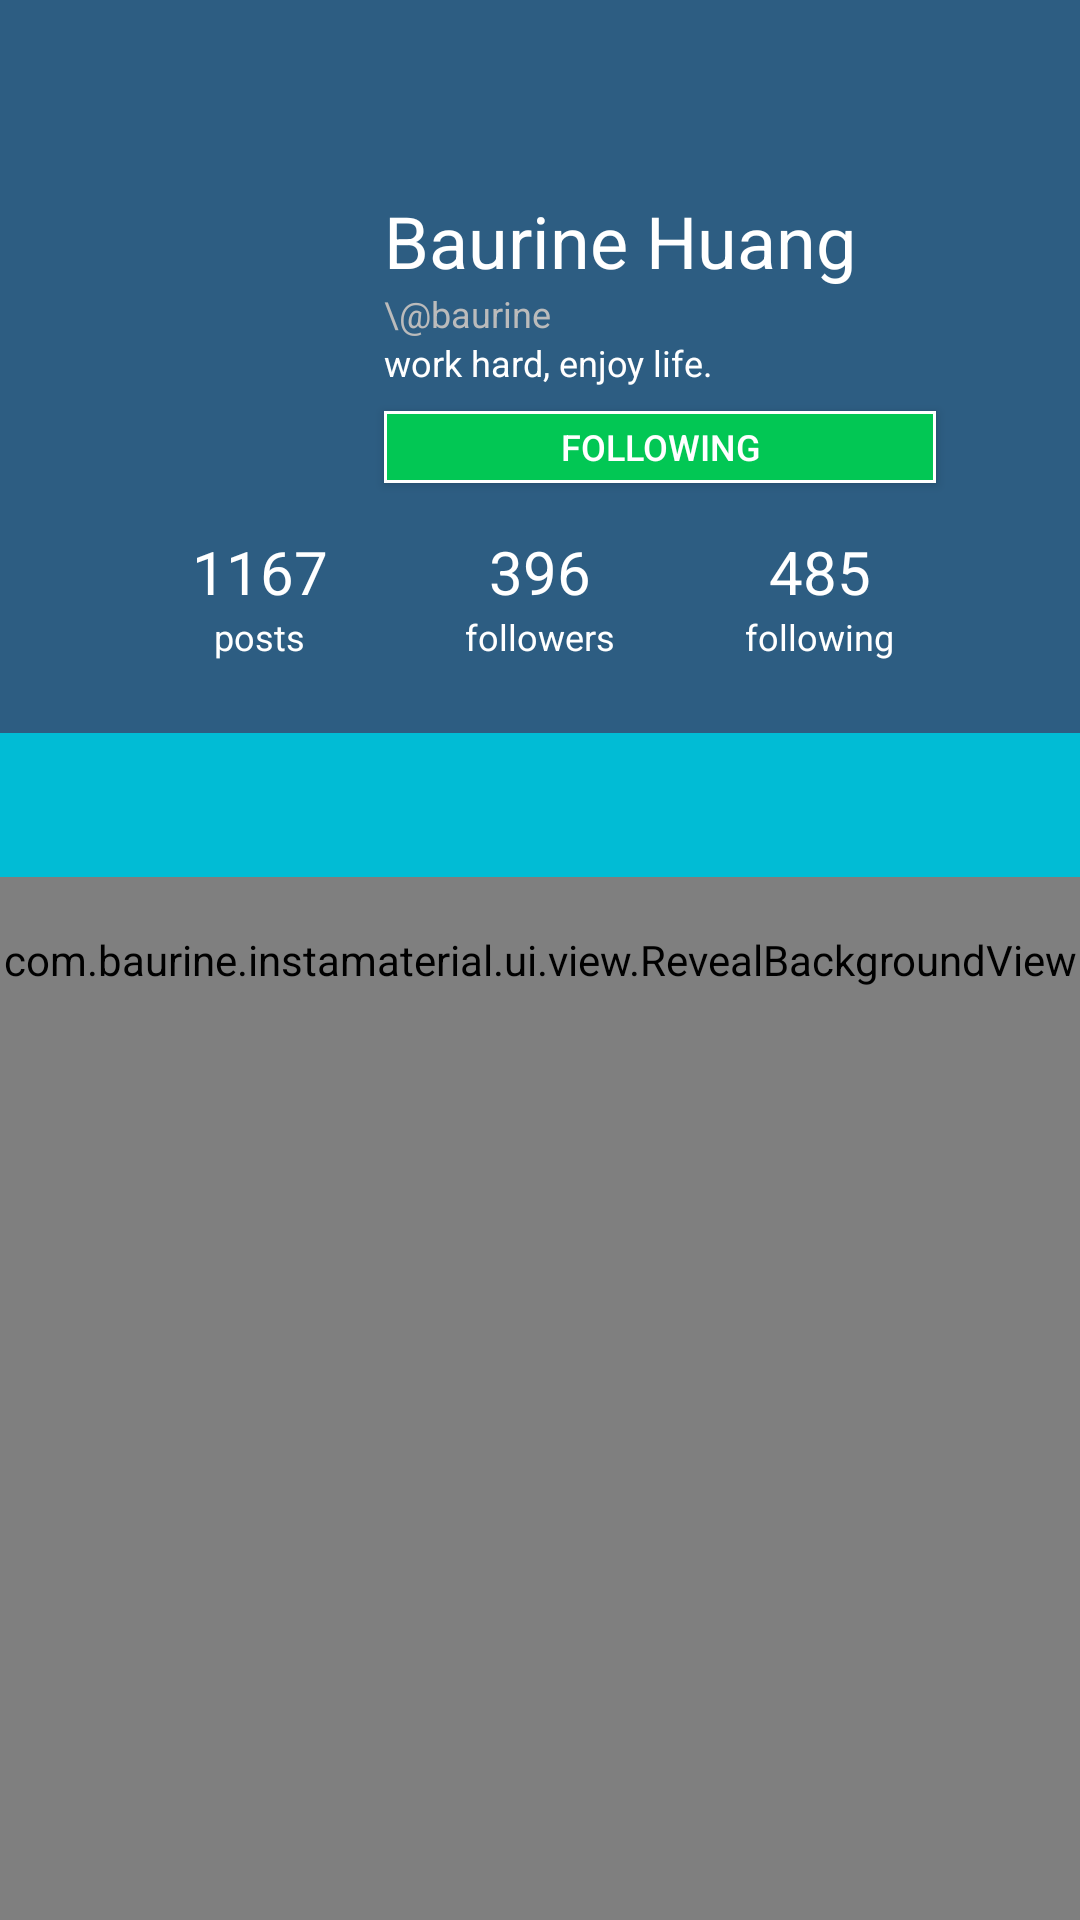

Here is an Android app screen rendered from its layout file. Give the layout XML and the strings, colors and styles it references.
<!-- AndroidManifest.xml: activity theme AppTheme.TransparentActivity -->
<!-- res/layout/activity_user_profile_coordinator.xml -->
<RelativeLayout
    android:id="@+id/rl_root"
    xmlns:android="http://schemas.android.com/apk/res/android"
    xmlns:app="http://schemas.android.com/apk/res-auto"
    android:layout_width="match_parent"
    android:layout_height="match_parent">

    <com.baurine.instamaterial.ui.view.RevealBackgroundView
        android:id="@+id/rbv_background"
        android:layout_width="match_parent"
        android:layout_height="match_parent"/>

    <android.support.design.widget.CoordinatorLayout
        android:layout_width="match_parent"
        android:layout_height="match_parent">

        <android.support.v7.widget.RecyclerView
            android:id="@+id/rv_user_profile"
            android:layout_width="match_parent"
            android:layout_height="match_parent"
            app:layout_behavior="@string/appbar_scrolling_view_behavior"/>

        <android.support.design.widget.AppBarLayout
            android:layout_width="match_parent"
            android:layout_height="wrap_content"
            android:theme="@style/ThemeOverlay.AppCompat.Dark.ActionBar">

            <android.support.design.widget.CollapsingToolbarLayout
                android:layout_width="match_parent"
                android:layout_height="match_parent"
                app:contentScrim="?attr/colorPrimary"
                app:layout_scrollFlags="scroll|exitUntilCollapsed">

                <LinearLayout
                    android:id="@+id/ll_user_profile_root"
                    android:layout_width="match_parent"
                    android:layout_height="wrap_content"
                    android:background="@color/style_color_primary"
                    android:clipChildren="false"
                    android:clipToPadding="false"
                    android:orientation="vertical"
                    android:paddingBottom="24dp"
                    android:paddingLeft="24dp"
                    android:paddingRight="24dp"
                    android:paddingTop="64dp"
                    app:layout_collapseMode="parallax">

                    <RelativeLayout
                        android:layout_width="match_parent"
                        android:layout_height="wrap_content"
                        android:clipChildren="false">

                        <ImageView
                            android:id="@+id/iv_user_profile_avatar"
                            android:layout_width="@dimen/user_profile_avatar_size"
                            android:layout_height="@dimen/user_profile_avatar_size"
                            android:layout_centerVertical="true"
                            android:layout_marginRight="16dp"
                            android:src="@mipmap/ic_launcher"/>

                        <LinearLayout
                            android:id="@+id/ll_user_profile_detail"
                            android:layout_width="match_parent"
                            android:layout_height="wrap_content"
                            android:layout_toRightOf="@id/iv_user_profile_avatar"
                            android:orientation="vertical">

                            <TextView
                                android:id="@+id/tv_user_profile_name"
                                android:layout_width="wrap_content"
                                android:layout_height="wrap_content"
                                android:text="Baurine Huang"
                                android:textColor="#ffffff"
                                android:textSize="24sp"/>

                            <TextView
                                android:id="@+id/tv_user_profile_id_name"
                                android:layout_width="wrap_content"
                                android:layout_height="wrap_content"
                                android:text="\@baurine"
                                android:textColor="#bbbbbb"
                                android:textSize="12sp"/>

                            <TextView
                                android:id="@+id/tv_user_profile_about"
                                android:layout_width="wrap_content"
                                android:layout_height="wrap_content"
                                android:text="work hard, enjoy life."
                                android:textColor="#ffffff"
                                android:textSize="12sp"/>

                            <Button
                                android:id="@+id/btn_follow"
                                android:layout_width="match_parent"
                                android:layout_height="24dp"
                                android:layout_marginEnd="24dp"
                                android:layout_marginRight="24dp"
                                android:layout_marginTop="8dp"
                                android:background="@drawable/btn_following"
                                android:text="following"
                                android:textColor="#ffffff"
                                android:textSize="12sp"/>

                        </LinearLayout>

                    </RelativeLayout>

                    <LinearLayout
                        android:id="@+id/ll_user_profile_stats"
                        android:layout_width="match_parent"
                        android:layout_height="wrap_content"
                        android:layout_marginLeft="16dp"
                        android:layout_marginRight="16dp"
                        android:layout_marginTop="16dp"
                        android:baselineAligned="false">

                        <LinearLayout
                            android:layout_width="0dp"
                            android:layout_height="wrap_content"
                            android:layout_weight="1"
                            android:gravity="center"
                            android:orientation="vertical">

                            <TextView
                                android:layout_width="wrap_content"
                                android:layout_height="wrap_content"
                                android:text="1167"
                                android:textColor="#ffffff"
                                android:textSize="20sp"/>

                            <TextView
                                android:layout_width="wrap_content"
                                android:layout_height="wrap_content"
                                android:text="posts"
                                android:textColor="#ffffff"
                                android:textSize="12sp"/>

                        </LinearLayout>

                        <LinearLayout
                            android:layout_width="0dp"
                            android:layout_height="wrap_content"
                            android:layout_weight="1"
                            android:gravity="center"
                            android:orientation="vertical">

                            <TextView
                                android:layout_width="wrap_content"
                                android:layout_height="wrap_content"
                                android:text="396"
                                android:textColor="#ffffff"
                                android:textSize="20sp"/>

                            <TextView
                                android:layout_width="wrap_content"
                                android:layout_height="wrap_content"
                                android:text="followers"
                                android:textColor="#ffffff"
                                android:textSize="12sp"/>

                        </LinearLayout>

                        <LinearLayout
                            android:layout_width="0dp"
                            android:layout_height="wrap_content"
                            android:layout_weight="1"
                            android:gravity="center"
                            android:orientation="vertical">

                            <TextView
                                android:layout_width="wrap_content"
                                android:layout_height="wrap_content"
                                android:text="485"
                                android:textColor="#ffffff"
                                android:textSize="20sp"/>

                            <TextView
                                android:layout_width="wrap_content"
                                android:layout_height="wrap_content"
                                android:text="following"
                                android:textColor="#ffffff"
                                android:textSize="12sp"/>

                        </LinearLayout>

                    </LinearLayout>

                </LinearLayout>

                <android.support.v7.widget.Toolbar
                    android:id="@+id/tl_toolbar"
                    android:layout_width="match_parent"
                    android:layout_height="?attr/actionBarSize"
                    android:background="@color/style_color_primary"
                    android:theme="@style/ThemeOverlay.AppCompat.Dark.ActionBar"
                    app:elevation="@dimen/default_elevation"
                    app:layout_collapseMode="pin"
                    app:layout_scrollFlags="scroll|enterAlways">

                    <ImageView
                        android:id="@+id/iv_logo"
                        android:layout_width="match_parent"
                        android:layout_height="match_parent"
                        android:layout_gravity="center"
                        android:scaleType="center"
                        android:src="@mipmap/img_toolbar_logo"/>

                </android.support.v7.widget.Toolbar>

            </android.support.design.widget.CollapsingToolbarLayout>

            <FrameLayout
                android:layout_width="match_parent"
                android:layout_height="wrap_content">

                <android.support.design.widget.TabLayout
                    android:id="@+id/tl_options"
                    android:layout_width="match_parent"
                    android:layout_height="48dp"
                    android:background="?attr/colorAccent"
                    app:tabGravity="fill"
                    app:tabIndicatorColor="#5be5ad"
                    app:tabIndicatorHeight="4dp"
                    app:tabMode="fixed"/>

            </FrameLayout>

        </android.support.design.widget.AppBarLayout>

    </android.support.design.widget.CoordinatorLayout>

</RelativeLayout>
<!-- resources referenced by this layout -->
<resources>
  <color name="style_color_primary">#2d5d82</color>
  <dimen name="default_elevation">8dp</dimen>
  <dimen name="user_profile_avatar_size">88dp</dimen>
  <!-- drawable btn_following (drawable) -->
  <selector xmlns:android="http://schemas.android.com/apk/res/android">
      <item android:state_pressed="false">
          <layer-list>
              <item>
                  <shape android:shape="rectangle">
                      <solid android:color="#ffffff" />
                  </shape>
              </item>
              <item android:bottom="1dp" android:left="1dp" android:right="1dp" android:top="1dp">
                  <shape android:shape="rectangle">
                      <solid android:color="@color/btn_send_normal" />
                  </shape>
              </item>
          </layer-list>
      </item>
      <item android:state_pressed="true">
          <shape android:bottom="0dp" android:left="2dp" android:right="0dp" android:shape="rectangle" android:top="2dp">
              <solid android:color="@color/btn_send_pressed" />
          </shape>
      </item>
  </selector>
  <style name="AppTheme.TransparentActivity">
          <item name="android:windowBackground">@android:color/transparent</item>
          <item name="android:windowIsTranslucent">true</item>
      </style>
  <color name="btn_send_normal">#02c754</color>
  <color name="btn_send_pressed">#006633</color>
</resources>
